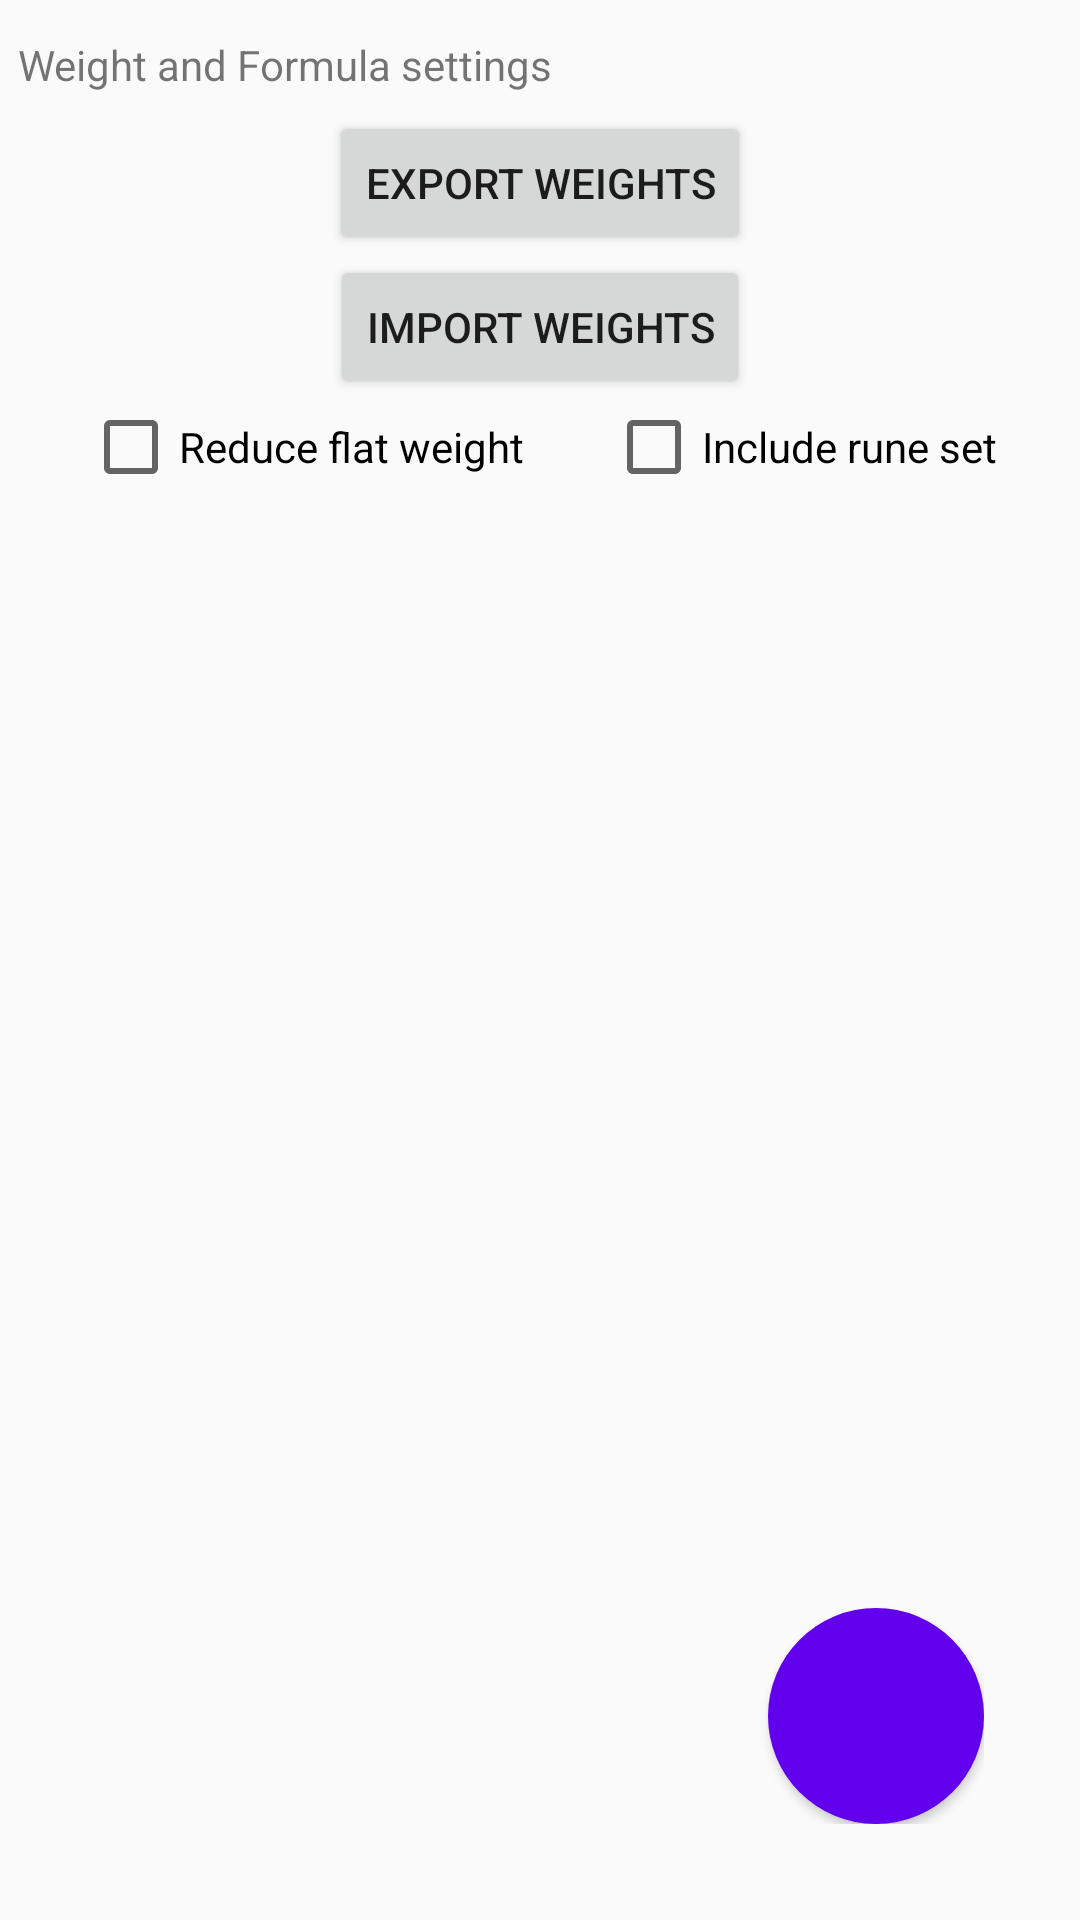

Here is an Android app screen rendered from its layout file. Give the layout XML and the strings, colors and styles it references.
<!-- AndroidManifest.xml: application theme SWInspector -->
<!-- res/layout/fragment_settings.xml -->
<?xml version="1.0" encoding="utf-8"?>
<FrameLayout xmlns:android="http://schemas.android.com/apk/res/android"
    xmlns:app="http://schemas.android.com/apk/res-auto"
    xmlns:tools="http://schemas.android.com/tools"
    android:layout_width="match_parent"
    android:layout_height="match_parent"
    tools:context=".SettingsFragment">
    <ScrollView
        android:layout_width="match_parent"
        android:layout_height="match_parent"
        android:paddingTop="6dp">

        <androidx.constraintlayout.widget.ConstraintLayout
            android:layout_width="match_parent"
            android:layout_height="wrap_content">
            <TextView
                android:padding="6dp"
                android:id="@+id/tv_weight"
                android:text="Weight and Formula settings"
                android:layout_width="wrap_content"
                android:layout_height="wrap_content"
                app:layout_constraintTop_toTopOf="parent"
                app:layout_constraintStart_toStartOf="parent"/>
            <Button
                android:id="@+id/btn_settings_export"
                android:text="Export weights"
                android:layout_width="wrap_content"
                android:layout_height="wrap_content"
                app:layout_constraintEnd_toEndOf="parent"
                app:layout_constraintStart_toStartOf="parent"
                app:layout_constraintTop_toBottomOf="@id/tv_weight" />
            <Button
                android:id="@+id/btn_settings_import"
                android:text="Import weights"
                android:layout_width="wrap_content"
                android:layout_height="wrap_content"
                app:layout_constraintEnd_toEndOf="parent"
                app:layout_constraintStart_toStartOf="parent"
                app:layout_constraintTop_toBottomOf="@id/btn_settings_export" />
            <CheckBox
                android:id="@+id/cb_settings_flat"
                android:layout_width="wrap_content"
                android:layout_height="wrap_content"
                android:text="Reduce flat weight"
                app:layout_constraintEnd_toStartOf="@id/cb_settings_set"
                app:layout_constraintStart_toStartOf="parent"
                app:layout_constraintTop_toBottomOf="@id/btn_settings_import" />

            <CheckBox
                android:id="@+id/cb_settings_set"
                android:layout_width="wrap_content"
                android:layout_height="wrap_content"
                android:text="Include rune set"
                app:layout_constraintEnd_toEndOf="parent"
                app:layout_constraintStart_toEndOf="@+id/cb_settings_flat"
                app:layout_constraintTop_toBottomOf="@id/btn_settings_import" />
            <TextView
                android:visibility="gone"
                android:id="@+id/tv_settings_flat"
                android:text="Flat weight"
                android:layout_width="wrap_content"
                android:layout_height="wrap_content"
                app:layout_constraintStart_toStartOf="@id/cb_settings_flat"
                app:layout_constraintTop_toBottomOf="@id/cb_settings_flat"/>
            <EditText
                android:visibility="gone"
                android:id="@+id/et_settings_flat"
                android:inputType="numberDecimal"
                android:hint="0.0"
                android:layout_width="64dp"
                android:layout_height="wrap_content"
                app:layout_constraintBaseline_toBottomOf="@id/tv_settings_flat"
                app:layout_constraintStart_toEndOf="@id/tv_settings_flat"/>
            <TextView
                android:visibility="gone"
                android:id="@+id/tv_settings_set"
                android:text="Set weight"
                android:layout_width="wrap_content"
                android:layout_height="wrap_content"
                app:layout_constraintStart_toStartOf="@id/cb_settings_set"
                app:layout_constraintTop_toBottomOf="@id/cb_settings_set"/>
            <EditText
                android:visibility="gone"
                android:id="@+id/et_settings_set"
                android:inputType="numberDecimal"
                android:hint="0.0"
                android:layout_width="64dp"
                android:layout_height="wrap_content"
                app:layout_constraintBaseline_toBottomOf="@id/tv_settings_set"
                app:layout_constraintStart_toEndOf="@id/tv_settings_set"/>
        </androidx.constraintlayout.widget.ConstraintLayout>
    </ScrollView>
    <androidx.constraintlayout.widget.ConstraintLayout
        android:layout_width="match_parent"
        android:layout_height="match_parent"
        android:padding="32dp">


        <Button
            android:id="@+id/btn_settings_save"
            android:background="@drawable/background_save"
            android:layout_width="72dp"
            android:layout_height="72dp"
            android:drawableStart="@drawable/ic_save"
            app:layout_constraintBottom_toBottomOf="parent"
            app:layout_constraintEnd_toEndOf="parent"
            android:paddingLeft="24dp"
            android:gravity="center_horizontal"/>
    </androidx.constraintlayout.widget.ConstraintLayout>
</FrameLayout>
<!-- resources referenced by this layout -->
<resources>
  <!-- drawable background_save (drawable) -->
  <?xml version="1.0" encoding="utf-8"?>
  <shape xmlns:android="http://schemas.android.com/apk/res/android"
      android:shape="oval">
      <gradient
          android:angle="45"
          android:centerX="35%"
          android:centerColor="@color/design_default_color_primary"
          android:startColor="@color/design_default_color_primary"
          android:endColor="@color/design_default_color_primary"
          android:type="linear"
          />
  </shape>
  <style name="SWInspector" parent="Theme.AppCompat.Light.DarkActionBar">
          
          <item name="colorPrimary">@color/purple_500</item>
          <item name="colorPrimaryVariant">@color/purple_700</item>
          <item name="colorOnPrimary">@color/white</item>
          
          <item name="colorSecondary">@color/teal_200</item>
          <item name="colorSecondaryVariant">@color/teal_700</item>
          <item name="colorOnSecondary">@color/black</item>
          
          <item name="android:statusBarColor" tools:targetApi="l">?attr/colorPrimaryVariant</item>
          
      </style>
  <color name="purple_500">#FF6200EE</color>
  <color name="purple_700">#FF3700B3</color>
  <color name="white">#FFFFFFFF</color>
  <color name="teal_200">#FF03DAC5</color>
  <color name="teal_700">#FF018786</color>
  <color name="black">#FF000000</color>
</resources>
